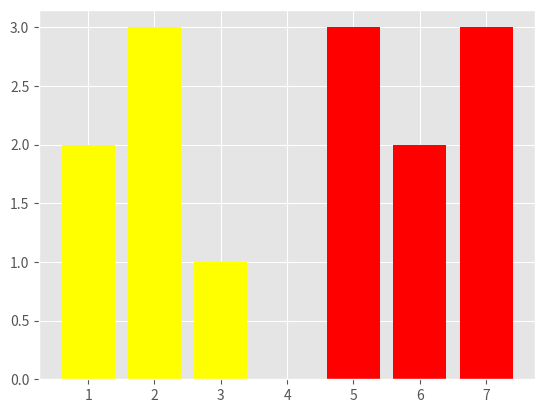

Reproduce this figure in Python.
from matplotlib import pyplot as pt
from matplotlib import style
x1=[1,2,3]
y1=[2,3,1]
x2=[5,6,7]
y2=[3,2,3]
style.use('ggplot')
pt.bar(x1,y1,color='yellow')
pt.bar(x2,y2,color='red')
pt.show()
